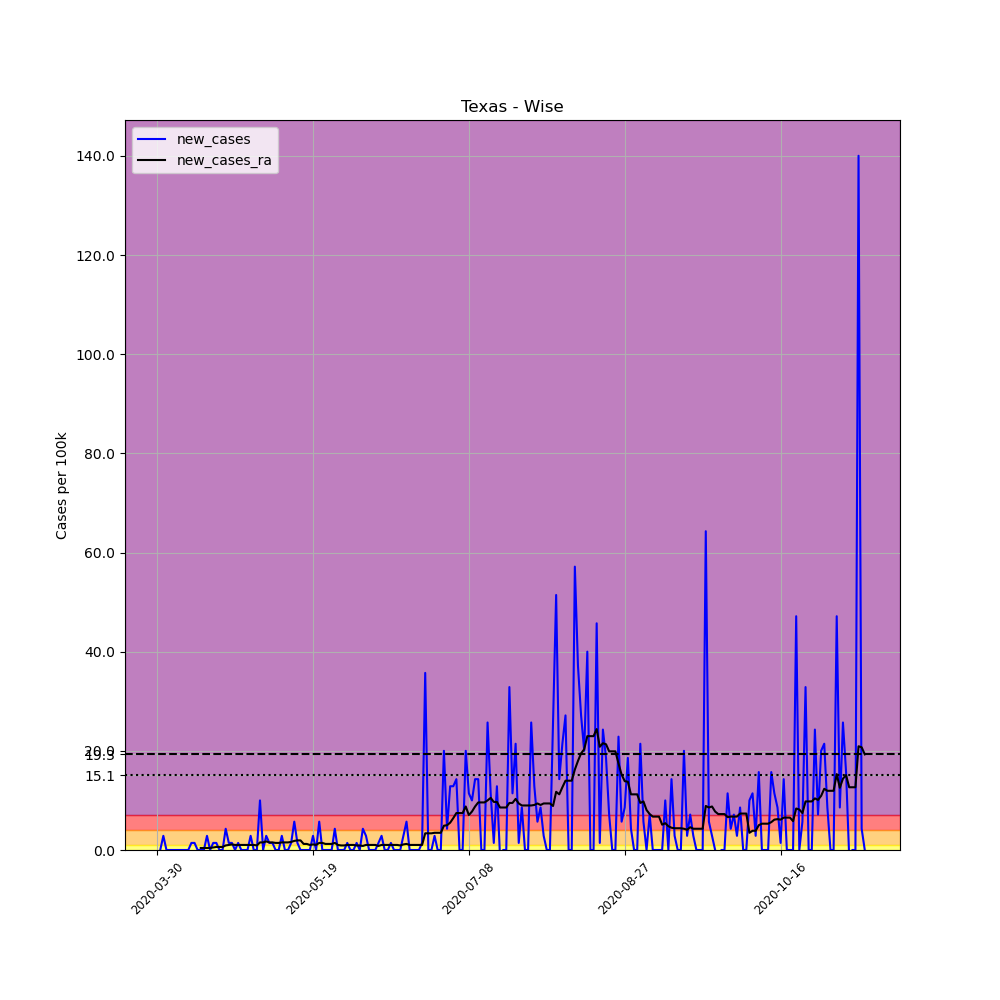

Data behind this chart, as committed beside it:
, date, county, state, fips, cases, deaths, COUNTY, STNAME, CTYNAME, POPESTIMATE2019, per_100k, new_cases, new_cases_ra
482855, 2020-03-30, Wise, Texas, 48497, 1, 0, 497, Texas, Wise, 69984, 1.429, , 
482856, 2020-03-31, Wise, Texas, 48497, 1, 0, 497, Texas, Wise, 69984, 1.429, 0.0, 
482857, 2020-04-01, Wise, Texas, 48497, 3, 0, 497, Texas, Wise, 69984, 4.287, 2.858, 
482858, 2020-04-02, Wise, Texas, 48497, 3, 0, 497, Texas, Wise, 69984, 4.287, 0.0, 
482859, 2020-04-03, Wise, Texas, 48497, 3, 0, 497, Texas, Wise, 69984, 4.287, 0.0, 
482860, 2020-04-04, Wise, Texas, 48497, 3, 0, 497, Texas, Wise, 69984, 4.287, 0.0, 
482861, 2020-04-05, Wise, Texas, 48497, 3, 0, 497, Texas, Wise, 69984, 4.287, 0.0, 
482862, 2020-04-06, Wise, Texas, 48497, 3, 0, 497, Texas, Wise, 69984, 4.287, 0.0, 
482863, 2020-04-07, Wise, Texas, 48497, 3, 0, 497, Texas, Wise, 69984, 4.287, 0.0, 
482864, 2020-04-08, Wise, Texas, 48497, 3, 0, 497, Texas, Wise, 69984, 4.287, 0.0, 
482865, 2020-04-09, Wise, Texas, 48497, 3, 0, 497, Texas, Wise, 69984, 4.287, 0.0, 
482866, 2020-04-10, Wise, Texas, 48497, 4, 0, 497, Texas, Wise, 69984, 5.716, 1.429, 
482867, 2020-04-11, Wise, Texas, 48497, 5, 0, 497, Texas, Wise, 69984, 7.144, 1.429, 
482868, 2020-04-12, Wise, Texas, 48497, 5, 0, 497, Texas, Wise, 69984, 7.144, 0.0, 
482869, 2020-04-13, Wise, Texas, 48497, 5, 0, 497, Texas, Wise, 69984, 7.144, 0.0, 0.4083
482870, 2020-04-14, Wise, Texas, 48497, 5, 0, 497, Texas, Wise, 69984, 7.144, 0.0, 0.4083
482871, 2020-04-15, Wise, Texas, 48497, 7, 0, 497, Texas, Wise, 69984, 10, 2.858, 0.4083
482872, 2020-04-16, Wise, Texas, 48497, 7, 1, 497, Texas, Wise, 69984, 10, 0.0, 0.4083
482873, 2020-04-17, Wise, Texas, 48497, 8, 2, 497, Texas, Wise, 69984, 11.43, 1.429, 0.5103
482874, 2020-04-18, Wise, Texas, 48497, 9, 2, 497, Texas, Wise, 69984, 12.86, 1.429, 0.6124
482875, 2020-04-19, Wise, Texas, 48497, 9, 2, 497, Texas, Wise, 69984, 12.86, 0.0, 0.6124
482876, 2020-04-20, Wise, Texas, 48497, 9, 2, 497, Texas, Wise, 69984, 12.86, 0.0, 0.6124
482877, 2020-04-21, Wise, Texas, 48497, 12, 2, 497, Texas, Wise, 69984, 17.15, 4.287, 0.9186
482878, 2020-04-22, Wise, Texas, 48497, 13, 2, 497, Texas, Wise, 69984, 18.58, 1.429, 1.021
482879, 2020-04-23, Wise, Texas, 48497, 14, 2, 497, Texas, Wise, 69984, 20, 1.429, 1.123
482880, 2020-04-24, Wise, Texas, 48497, 14, 2, 497, Texas, Wise, 69984, 20, 0.0, 1.021
482881, 2020-04-25, Wise, Texas, 48497, 15, 2, 497, Texas, Wise, 69984, 21.43, 1.429, 1.021
482882, 2020-04-26, Wise, Texas, 48497, 15, 2, 497, Texas, Wise, 69984, 21.43, 0.0, 1.021
482883, 2020-04-27, Wise, Texas, 48497, 15, 2, 497, Texas, Wise, 69984, 21.43, 0.0, 1.021
482884, 2020-04-28, Wise, Texas, 48497, 15, 2, 497, Texas, Wise, 69984, 21.43, 0.0, 1.021
482885, 2020-04-29, Wise, Texas, 48497, 17, 2, 497, Texas, Wise, 69984, 24.29, 2.858, 1.021
482886, 2020-04-30, Wise, Texas, 48497, 17, 2, 497, Texas, Wise, 69984, 24.29, 0.0, 1.021
482887, 2020-05-01, Wise, Texas, 48497, 17, 2, 497, Texas, Wise, 69984, 24.29, 0.0, 0.9186
482888, 2020-05-02, Wise, Texas, 48497, 24, 2, 497, Texas, Wise, 69984, 34.29, 10, 1.531
482889, 2020-05-03, Wise, Texas, 48497, 24, 2, 497, Texas, Wise, 69984, 34.29, 0.0, 1.531
482890, 2020-05-04, Wise, Texas, 48497, 26, 2, 497, Texas, Wise, 69984, 37.15, 2.858, 1.735
482891, 2020-05-05, Wise, Texas, 48497, 27, 2, 497, Texas, Wise, 69984, 38.58, 1.429, 1.531
482892, 2020-05-06, Wise, Texas, 48497, 28, 2, 497, Texas, Wise, 69984, 40.01, 1.429, 1.531
482893, 2020-05-07, Wise, Texas, 48497, 28, 2, 497, Texas, Wise, 69984, 40.01, 0.0, 1.429
482894, 2020-05-08, Wise, Texas, 48497, 28, 2, 497, Texas, Wise, 69984, 40.01, 0.0, 1.429
482895, 2020-05-09, Wise, Texas, 48497, 30, 2, 497, Texas, Wise, 69984, 42.87, 2.858, 1.531
482896, 2020-05-10, Wise, Texas, 48497, 30, 2, 497, Texas, Wise, 69984, 42.87, 0.0, 1.531
482897, 2020-05-11, Wise, Texas, 48497, 30, 2, 497, Texas, Wise, 69984, 42.87, 0.0, 1.531
482898, 2020-05-12, Wise, Texas, 48497, 31, 2, 497, Texas, Wise, 69984, 44.3, 1.429, 1.633
482899, 2020-05-13, Wise, Texas, 48497, 35, 2, 497, Texas, Wise, 69984, 50.01, 5.716, 1.837
482900, 2020-05-14, Wise, Texas, 48497, 36, 2, 497, Texas, Wise, 69984, 51.44, 1.429, 1.939
482901, 2020-05-15, Wise, Texas, 48497, 36, 2, 497, Texas, Wise, 69984, 51.44, 0.0, 1.939
482902, 2020-05-16, Wise, Texas, 48497, 36, 2, 497, Texas, Wise, 69984, 51.44, 0.0, 1.225
482903, 2020-05-17, Wise, Texas, 48497, 36, 2, 497, Texas, Wise, 69984, 51.44, 0.0, 1.225
482904, 2020-05-18, Wise, Texas, 48497, 36, 2, 497, Texas, Wise, 69984, 51.44, 0.0, 1.021
482905, 2020-05-19, Wise, Texas, 48497, 38, 2, 497, Texas, Wise, 69984, 54.3, 2.858, 1.123
482906, 2020-05-20, Wise, Texas, 48497, 38, 2, 497, Texas, Wise, 69984, 54.3, 0.0, 1.021
482907, 2020-05-21, Wise, Texas, 48497, 42, 2, 497, Texas, Wise, 69984, 60.01, 5.716, 1.429
482908, 2020-05-22, Wise, Texas, 48497, 42, 2, 497, Texas, Wise, 69984, 60.01, 0.0, 1.429
482909, 2020-05-23, Wise, Texas, 48497, 42, 3, 497, Texas, Wise, 69984, 60.01, 0.0, 1.225
482910, 2020-05-24, Wise, Texas, 48497, 42, 3, 497, Texas, Wise, 69984, 60.01, 0.0, 1.225
482911, 2020-05-25, Wise, Texas, 48497, 42, 3, 497, Texas, Wise, 69984, 60.01, 0.0, 1.225
482912, 2020-05-26, Wise, Texas, 48497, 45, 3, 497, Texas, Wise, 69984, 64.3, 4.287, 1.429
482913, 2020-05-27, Wise, Texas, 48497, 45, 3, 497, Texas, Wise, 69984, 64.3, 0.0, 1.021
482914, 2020-05-28, Wise, Texas, 48497, 45, 3, 497, Texas, Wise, 69984, 64.3, 0.0, 0.9186
... 168 more rows
